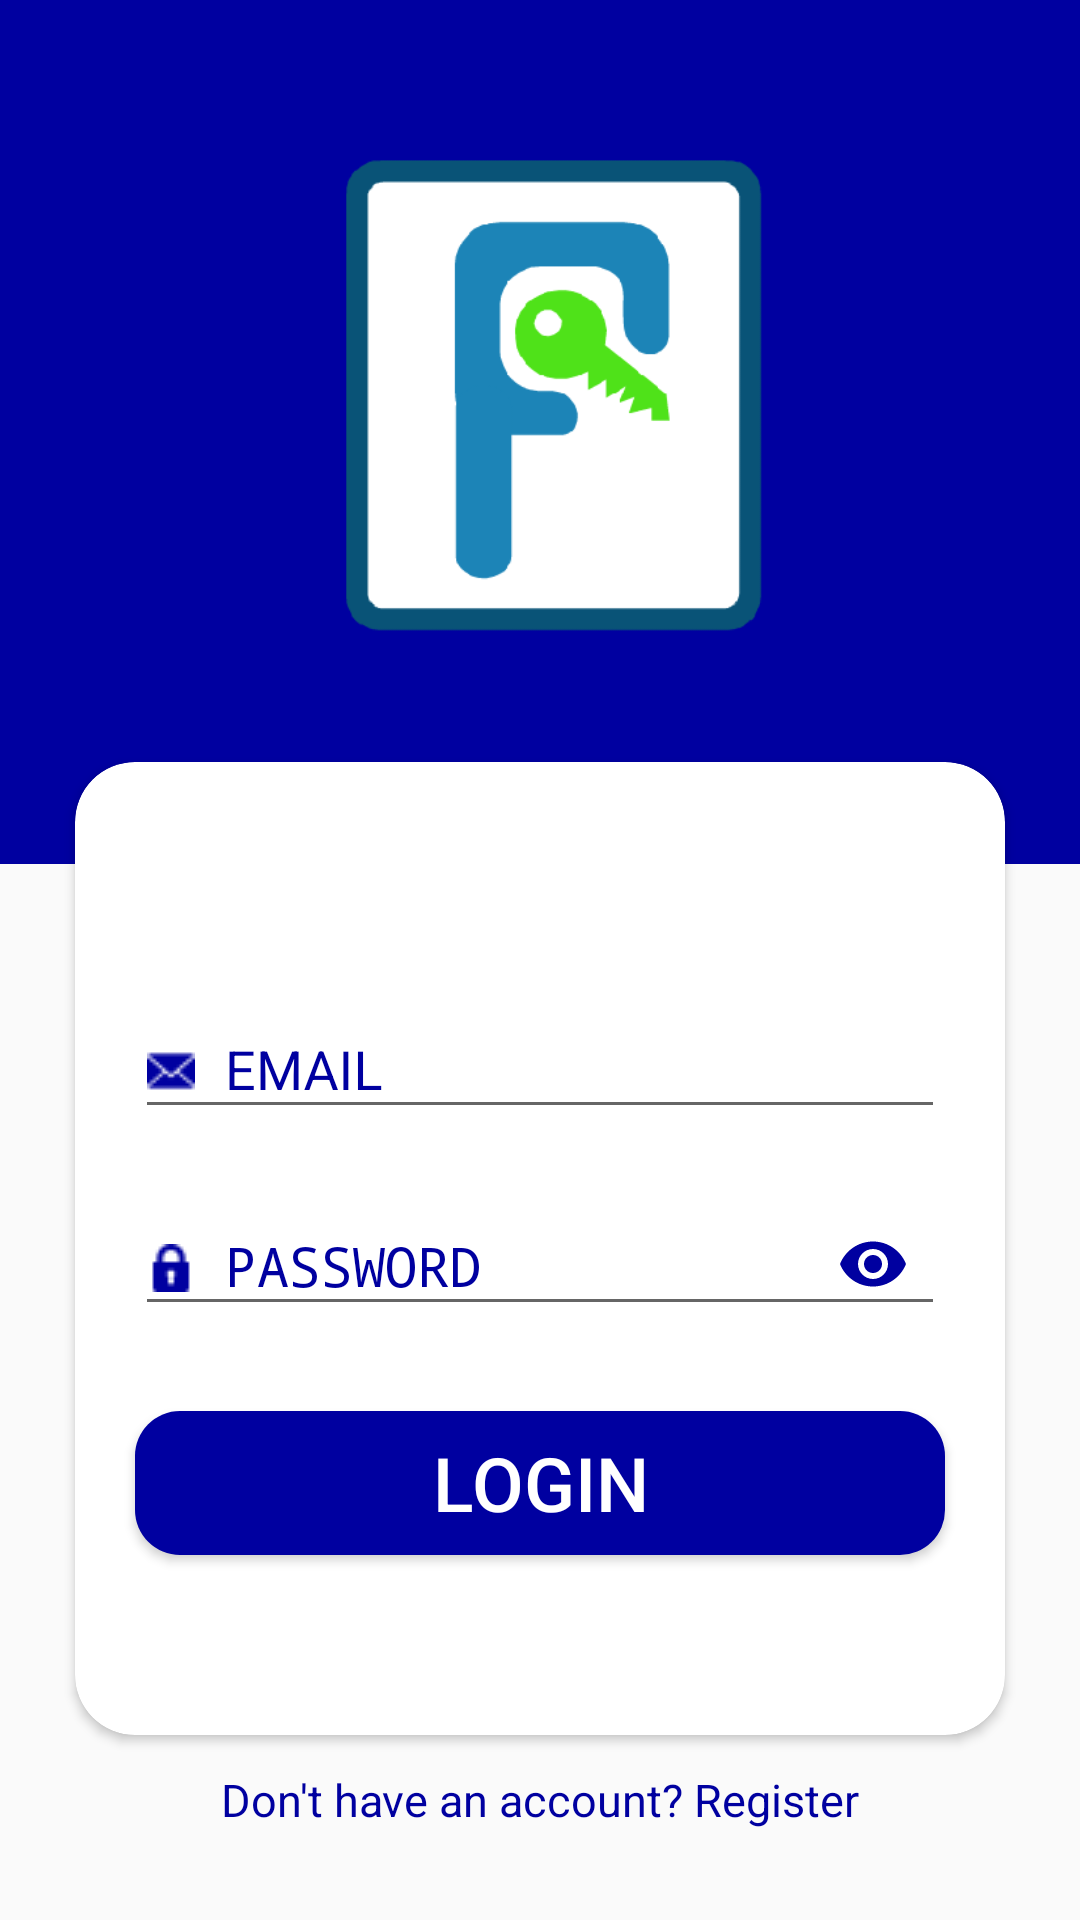

Write the Android layout XML for this screen, with the resource values it uses.
<!-- AndroidManifest.xml: activity theme noactionbartheme -->
<!-- res/layout/activity_login.xml -->
<RelativeLayout xmlns:android="http://schemas.android.com/apk/res/android"
    xmlns:app="http://schemas.android.com/apk/res-auto"
    android:layout_width="match_parent"
    android:layout_height="match_parent"
    android:orientation="vertical">


    <LinearLayout
        android:layout_width="match_parent"
        android:layout_height="match_parent"
        android:orientation="vertical">

        <LinearLayout
            android:layout_width="match_parent"
            android:layout_height="match_parent"
            android:layout_weight="5.5"
            android:background="@color/colorPrimaryDark">

        </LinearLayout>

        <LinearLayout
            android:layout_width="match_parent"
            android:layout_height="match_parent"
            android:layout_weight="4.5"
            android:background="#FAFAFA">

        </LinearLayout>

    </LinearLayout>

    <ImageView
        android:id="@+id/logo"
        android:layout_width="240dp"
        android:layout_height="240dp"
        android:layout_centerHorizontal="true"
        android:layout_marginTop="12dp"
        android:background="@android:color/transparent"
        android:src="@drawable/logo8"

        />


    <android.support.v7.widget.CardView
        android:id="@+id/card1"
        android:layout_width="match_parent"
        android:layout_height="wrap_content"
        android:layout_below="@id/logo"
        android:layout_marginHorizontal="25dp"
        android:layout_marginTop="2dp"
        android:elevation="20dp"
        app:cardBackgroundColor="#FFFFFF"
        app:cardCornerRadius="20dp"

        >

        <RelativeLayout
            android:id="@+id/cons1"
            android:layout_width="match_parent"
            android:layout_height="wrap_content"
            android:focusable="true"
            android:focusableInTouchMode="true">

            <android.support.design.widget.TextInputLayout
                android:id="@+id/textInput1"
                android:layout_width="match_parent"
                android:layout_height="wrap_content"
                android:layout_marginTop="70dp"
                android:textColorHint="@color/colorPrimaryDark"


                >

                <EditText
                    android:id="@+id/email"
                    style="@style/add_detail_editTexts"
                    android:layout_marginBottom="10dp"
                    android:drawableLeft="@drawable/email"
                    android:drawablePadding="10dp"
                    android:hint="EMAIL"
                    android:imeOptions="actionNext"

                    android:inputType="textEmailAddress"

                    android:textSize="18sp" />

            </android.support.design.widget.TextInputLayout>

            <android.support.design.widget.TextInputLayout
                android:id="@+id/textinputpass"
                android:layout_width="match_parent"
                android:layout_height="wrap_content"
                android:layout_below="@+id/textInput1"
                android:layout_marginBottom="5dp"
                android:textColorHint="@color/colorPrimaryDark"
                app:passwordToggleTint="@color/colorAccent"
                app:passwordToggleEnabled="true">


                <EditText
                    android:id="@+id/password"
                    style="@style/add_detail_editTexts"
                    android:drawableStart="@drawable/password"
                    android:drawablePadding="10dp"
                    android:hint="PASSWORD"
                    android:inputType="textPassword"
                    android:textSize="18sp"

                    />


            </android.support.design.widget.TextInputLayout>


            <Button
                android:id="@+id/login"
                android:layout_width="match_parent"
                android:layout_height="wrap_content"
                android:layout_below="@+id/textinputpass"
                android:layout_centerHorizontal="true"
                android:layout_marginHorizontal="20dp"
                android:layout_marginTop="20dp"
                android:layout_marginBottom="60dp"
                android:background="@drawable/roundstylebtn"
                android:elevation="2dp"
                android:text="login"
                android:textAlignment="center"
                android:textColor="#ffff"
                android:textSize="25sp"

                />


        </RelativeLayout>
    </android.support.v7.widget.CardView>


    <TextView
        android:id="@+id/register"
        android:layout_width="wrap_content"
        android:layout_height="wrap_content"
        android:layout_alignParentLeft="true"
        android:layout_alignParentRight="true"
        android:layout_alignParentBottom="true"
        android:layout_centerHorizontal="true"
        android:layout_marginBottom="30dp"
        android:text="Don't have an account? Register"
        android:textAlignment="center"
        android:textColor="@color/colorPrimaryDark"
        android:textSize="15sp" />


</RelativeLayout>
<!-- resources referenced by this layout -->
<resources>
  <color name="colorAccent">#0000A0</color>
  <color name="colorPrimaryDark">#0000A0</color>
  <!-- drawable email: png bitmap (drawable, 652 bytes) -->
  <!-- drawable logo8: png bitmap (drawable, 8945 bytes) -->
  <!-- drawable password: png bitmap (drawable, 611 bytes) -->
  <!-- drawable roundstylebtn (drawable) -->
  <?xml version="1.0" encoding="utf-8"?>
  <selector xmlns:android="http://schemas.android.com/apk/res/android">
      <item>
          <shape android:shape="rectangle">
              <solid android:color="@color/colorPrimaryDark"/>
  
              
              <corners android:radius="15dp" />
          </shape>
      </item>
  </selector>
  <style name="add_detail_editTexts" parent="Widget.AppCompat.EditText">
          <item name="android:textSize">15sp</item>
          <item name="android:layout_height">wrap_content</item>
          <item name="android:layout_width">match_parent</item>
          <item name="android:layout_marginLeft">20dp</item>
          <item name="android:layout_marginRight">20dp</item>
      </style>
  <style name="noactionbartheme" parent="Theme.AppCompat.Light.NoActionBar">
          <item name="colorPrimaryDark">@color/colorPrimaryDark</item>
          <item name="colorAccent">@color/colorAccent</item>
      </style>
</resources>
